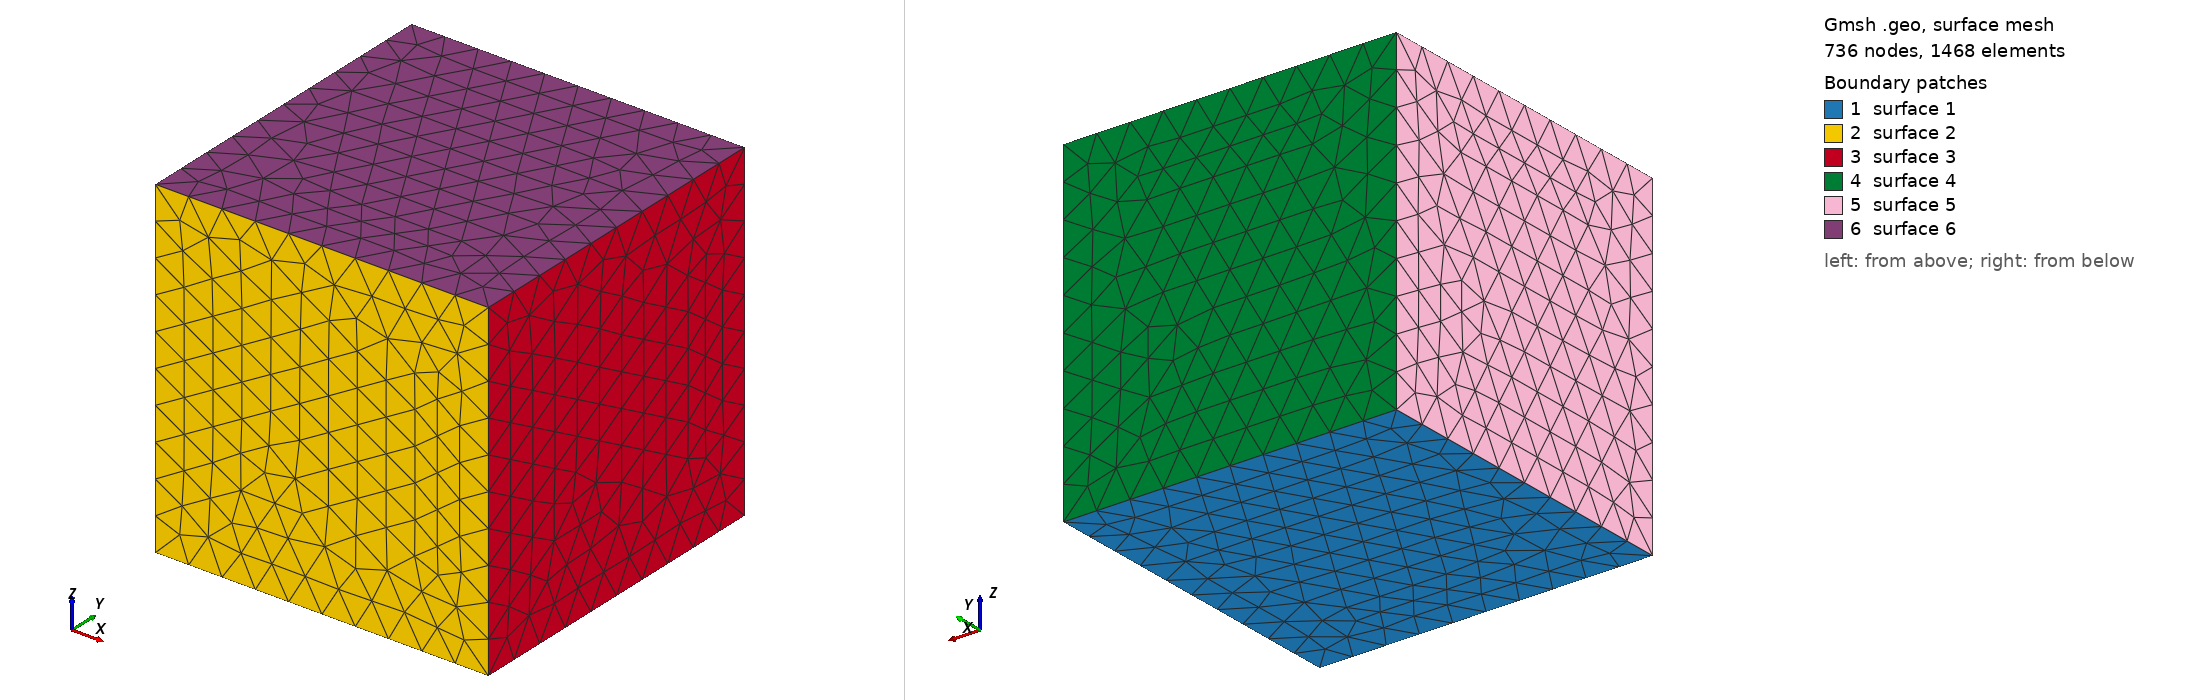

Gmsh geometry script, surface-meshed: 736 nodes, 1468 surface elements. Boundary patches (legend numbers): 1 surface 1, 2 surface 2, 3 surface 3, 4 surface 4, 5 surface 5, 6 surface 6. Left view from above one corner, right view from below the opposite corner. The script declares no physical surfaces, so the legend lists its geometric surfaces. The drawing asked Gmsh for element sizes between 1% and 20% of the model's largest extent; the script's own settings can give other sizes.

=== tet-unstructured.geo (drawn) ===
// Gmsh .geo file to create a mesh of a cube LxLxL

// Mesh spacing parameters
Include "meshSpacing.geo";

// Cube side length
L = 1;

// Define the points
Point(1) = {0, 0, 0, dx};  // Point at the origin
Point(2) = {L, 0, 0, dx};  // Along the x-axis
Point(3) = {L, L, 0, dx};  // Along the xy-plane
Point(4) = {0, L, 0, dx};  // Along the y-axis
Point(5) = {0, 0, L, dx};  // Along the z-axis
Point(6) = {L, 0, L, dx};  // Along the xz-plane
Point(7) = {L, L, L, dx};  // Opposite corner of the cube
Point(8) = {0, L, L, dx};  // Along the yz-plane

// Define the lines (edges) connecting the points
Line(1) = {1, 2};  // Edge along x-axis
Line(2) = {2, 3};  // Edge along xy-plane
Line(3) = {3, 4};  // Edge along y-axis
Line(4) = {4, 1};  // Edge closing the bottom face

Line(5) = {1, 5};  // Edge along z-axis
Line(6) = {2, 6};  // Edge along z-axis
Line(7) = {3, 7};  // Edge along z-axis
Line(8) = {4, 8};  // Edge along z-axis

Line(9) = {5, 6};  // Edge along xz-plane
Line(10) = {6, 7}; // Edge along xz-plane
Line(11) = {7, 8}; // Edge along yz-plane
Line(12) = {8, 5}; // Edge closing the top face

// Define the surfaces (faces) of the cube
Line Loop(1) = {1, 2, 3, 4};     // Bottom face
Plane Surface(1) = {1};

Line Loop(2) = {5, 9, -6, -1};   // Front face
Plane Surface(2) = {2};

Line Loop(3) = {6, 10, -7, -2};  // Right face
Plane Surface(3) = {3};

Line Loop(4) = {7, 11, -8, -3};  // Back face
Plane Surface(4) = {4};

Line Loop(5) = {8, 12, -5, -4};  // Left face
Plane Surface(5) = {5};

Line Loop(6) = {9, 10, 11, 12};  // Top face
Plane Surface(6) = {6};

// Define the volume (body) of the cube
Surface Loop(1) = {1, 2, 3, 4, 5, 6};
Volume(1) = {1};

// Generate the mesh
Mesh 3;


=== meshSpacing.geo (included by tet-unstructured.geo) ===
// Mesh spacing for the Gmsh meshes
dx = 0.1;
